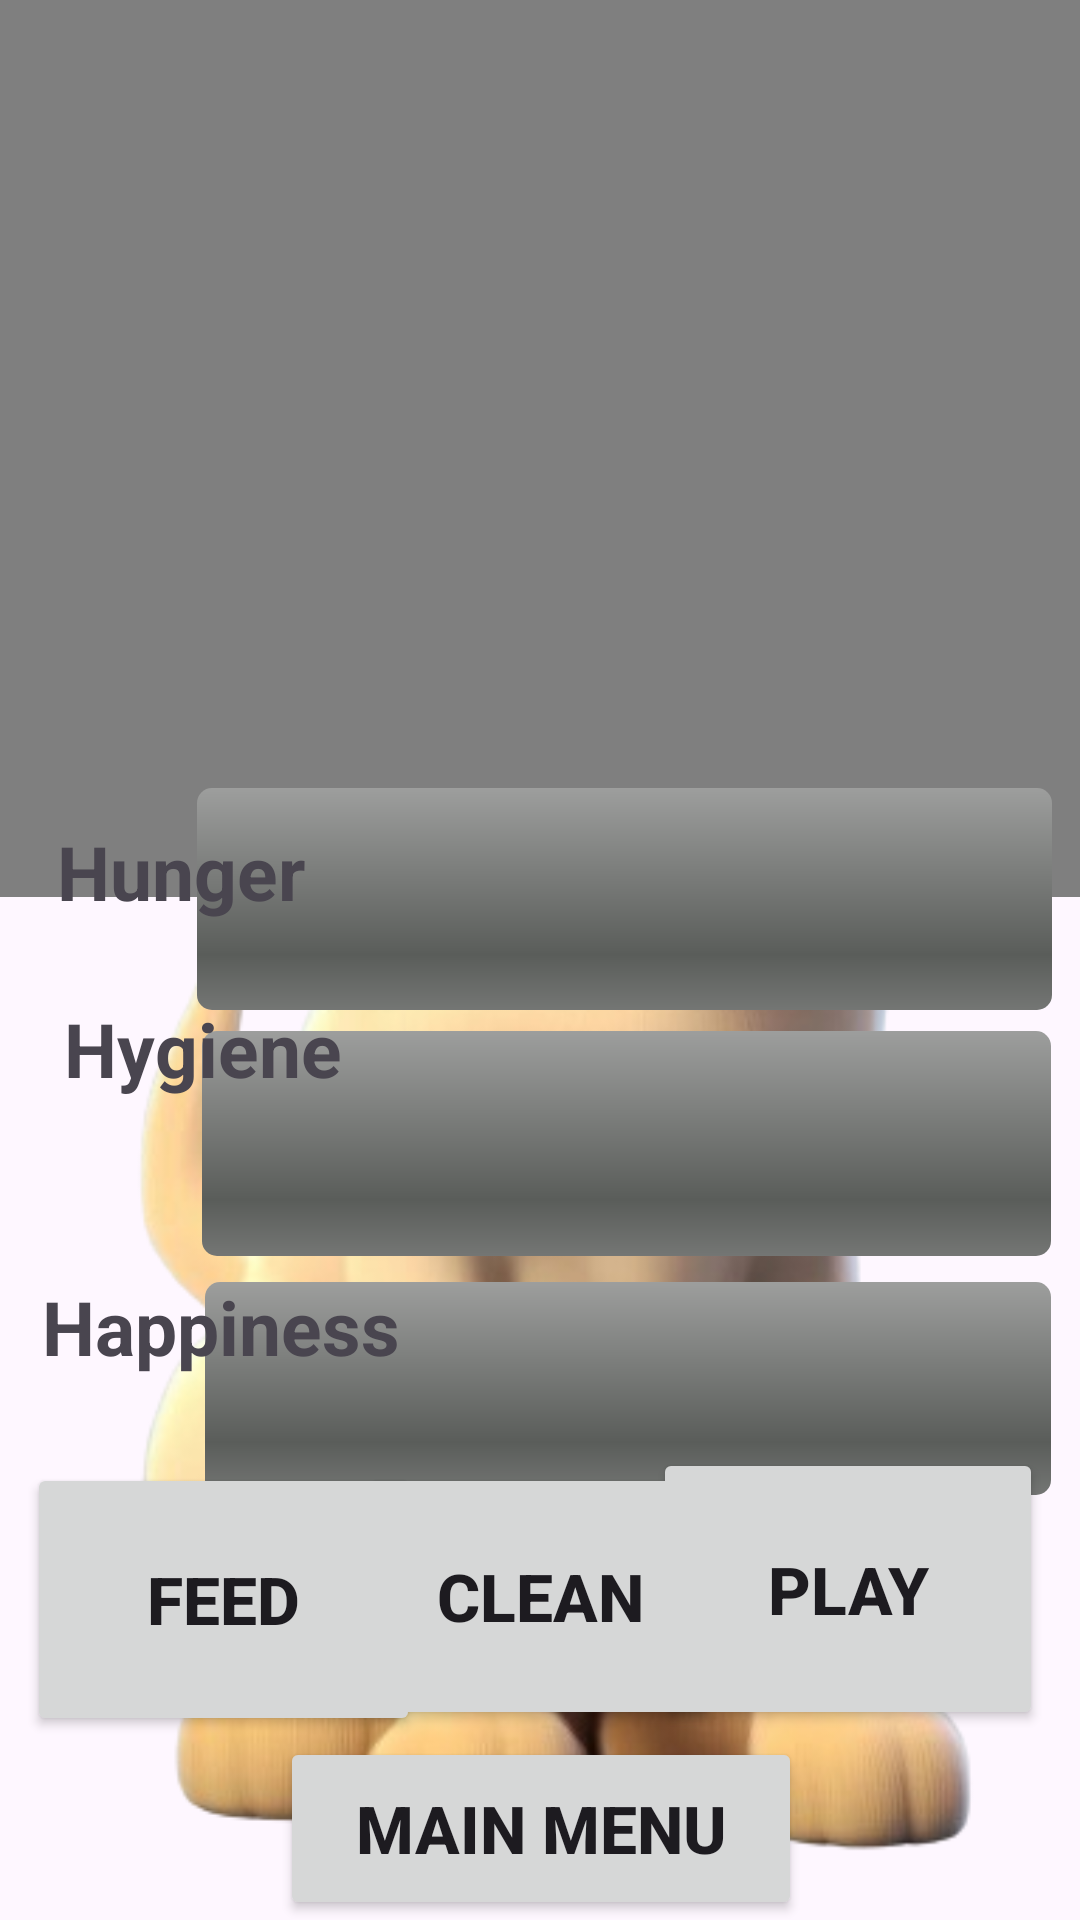

Reconstruct the res/layout file that produces this screen, plus the resources it refers to.
<!-- AndroidManifest.xml: application theme Theme.Tammagogo -->
<!-- res/layout/activity_main2.xml -->
<?xml version="1.0" encoding="utf-8"?>
<androidx.constraintlayout.widget.ConstraintLayout xmlns:android="http://schemas.android.com/apk/res/android"
    xmlns:app="http://schemas.android.com/apk/res-auto"
    xmlns:tools="http://schemas.android.com/tools"
    android:layout_width="match_parent"
    android:layout_height="match_parent"
    android:background="@drawable/dogpic"
    tools:context=".MainActivity2">

    <ProgressBar
        android:id="@+id/playProgressBar"
        style="@android:style/Widget.ProgressBar.Horizontal"
        android:layout_width="282dp"
        android:layout_height="71dp"
        android:color="@color/black"
        android:maxWidth="80dip"
        android:maxHeight="50dip"
        android:minWidth="80dip"
        android:minHeight="50dip"
        app:layout_constraintBottom_toBottomOf="parent"
        app:layout_constraintEnd_toEndOf="parent"
        app:layout_constraintHorizontal_bias="0.876"
        app:layout_constraintStart_toStartOf="parent"
        app:layout_constraintTop_toTopOf="parent"
        app:layout_constraintVertical_bias="0.751" />

    <ProgressBar
        android:id="@+id/cleanProgressBar"
        style="@android:style/Widget.ProgressBar.Horizontal"
        android:layout_width="283dp"
        android:layout_height="75dp"
        android:color="@color/black"
        android:maxWidth="80dip"
        android:maxHeight="100dip"
        android:minWidth="80dip"
        android:minHeight="50dip"
        app:layout_constraintBottom_toBottomOf="parent"
        app:layout_constraintEnd_toEndOf="parent"
        app:layout_constraintHorizontal_bias="0.875"
        app:layout_constraintStart_toStartOf="parent"
        app:layout_constraintTop_toTopOf="parent"
        app:layout_constraintVertical_bias="0.608" />

    <VideoView
        android:id="@+id/videoView"
        android:layout_width="match_parent"
        android:layout_height="299dp"
        app:layout_constraintBottom_toBottomOf="parent"
        app:layout_constraintEnd_toEndOf="parent"
        app:layout_constraintHorizontal_bias="0.0"
        app:layout_constraintStart_toStartOf="parent"
        app:layout_constraintTop_toTopOf="parent"
        app:layout_constraintVertical_bias="0.0" />

    <ProgressBar
        android:id="@+id/feedProgressBar"
        style="@android:style/Widget.ProgressBar.Horizontal"
        android:layout_width="285dp"
        android:layout_height="74dp"
        android:color="@color/black"
        android:maxWidth="80dip"
        android:maxHeight="2800dip"
        android:minWidth="80dip"
        android:minHeight="2800dip"
        app:layout_constraintBottom_toBottomOf="parent"
        app:layout_constraintEnd_toEndOf="parent"
        app:layout_constraintHorizontal_bias="0.874"
        app:layout_constraintStart_toStartOf="parent"
        app:layout_constraintTop_toTopOf="parent"
        app:layout_constraintVertical_bias="0.464" />

    <Button
        android:id="@+id/feedButton"
        android:layout_width="131dp"
        android:layout_height="91dp"
        android:text="Feed"
        android:textSize="22dp"
        android:textStyle="bold"
        app:layout_constraintBottom_toBottomOf="parent"
        app:layout_constraintEnd_toEndOf="parent"
        app:layout_constraintHorizontal_bias="0.039"
        app:layout_constraintStart_toStartOf="parent"
        app:layout_constraintTop_toTopOf="parent"
        app:layout_constraintVertical_bias="0.888" />

    <Button
        android:id="@+id/cleanButton"
        android:layout_width="120dp"
        android:layout_height="89dp"
        android:text="Clean"
        android:textSize="22dp"
        android:textStyle="bold"
        app:layout_constraintBottom_toBottomOf="parent"
        app:layout_constraintEnd_toEndOf="parent"
        app:layout_constraintStart_toStartOf="parent"
        app:layout_constraintTop_toTopOf="parent"
        app:layout_constraintVertical_bias="0.885" />

    <Button
        android:id="@+id/backButton"
        android:layout_width="174dp"
        android:layout_height="61dp"
        android:text="Main Menu"
        android:textSize="22dp"
        android:textStyle="bold"
        app:layout_constraintBottom_toBottomOf="parent"
        app:layout_constraintEnd_toEndOf="parent"
        app:layout_constraintHorizontal_bias="0.502"
        app:layout_constraintStart_toStartOf="parent"
        app:layout_constraintTop_toTopOf="parent"
        app:layout_constraintVertical_bias="1.0" />

    <Button
        android:id="@+id/playButton"
        android:layout_width="130dp"
        android:layout_height="94dp"
        android:text="Play"
        android:textSize="22dp"
        android:textStyle="bold"
        app:layout_constraintBottom_toBottomOf="parent"
        app:layout_constraintEnd_toEndOf="parent"
        app:layout_constraintHorizontal_bias="0.946"
        app:layout_constraintStart_toStartOf="parent"
        app:layout_constraintTop_toTopOf="parent"
        app:layout_constraintVertical_bias="0.884" />

    <TextView
        android:id="@+id/textFeed"
        android:layout_width="103dp"
        android:layout_height="53dp"
        android:text="Hunger"
        android:textAlignment="center"
        android:textSize="25dp"
        android:textStyle="bold"
        app:layout_constraintBottom_toBottomOf="parent"
        app:layout_constraintEnd_toEndOf="parent"
        app:layout_constraintHorizontal_bias="0.035"
        app:layout_constraintStart_toStartOf="parent"
        app:layout_constraintTop_toTopOf="parent"
        app:layout_constraintVertical_bias="0.466" />

    <TextView
        android:id="@+id/textPlay"
        android:layout_width="133dp"
        android:layout_height="45dp"
        android:text="Happiness"
        android:textAlignment="center"
        android:textSize="25dp"
        android:textStyle="bold"
        app:layout_constraintBottom_toBottomOf="@+id/feedButton"
        app:layout_constraintEnd_toEndOf="parent"
        app:layout_constraintHorizontal_bias="0.032"
        app:layout_constraintStart_toStartOf="parent"
        app:layout_constraintTop_toTopOf="parent"
        app:layout_constraintVertical_bias="0.797" />

    <TextView
        android:id="@+id/textClean"
        android:layout_width="108dp"
        android:layout_height="57dp"
        android:text="Hygiene"
        android:textAlignment="center"
        android:textSize="25dp"
        android:textStyle="bold"
        app:layout_constraintBottom_toBottomOf="@+id/feedButton"
        app:layout_constraintEnd_toEndOf="parent"
        app:layout_constraintHorizontal_bias="0.053"
        app:layout_constraintStart_toStartOf="parent"
        app:layout_constraintTop_toTopOf="parent"
        app:layout_constraintVertical_bias="0.638" />

    <ImageView
        android:id="@+id/imageView"
        android:layout_width="382dp"
        android:layout_height="276dp"
        app:layout_constraintBottom_toBottomOf="parent"
        app:layout_constraintEnd_toEndOf="parent"
        app:layout_constraintStart_toStartOf="parent"
        app:layout_constraintTop_toTopOf="@+id/videoView"
        app:layout_constraintVertical_bias="0.024"
        tools:srcCompat="@drawable/dogpic" />


</androidx.constraintlayout.widget.ConstraintLayout>
<!-- resources referenced by this layout -->
<resources>
  <!-- drawable dogpic: png bitmap (drawable, 275423 bytes) -->
  <style name="Theme.Tammagogo" parent="Base.Theme.Tammagogo" />
  <style name="Base.Theme.Tammagogo" parent="Theme.Material3.DayNight.NoActionBar">
          
          
      </style>
  <!-- not gathered from this repository: default colours our renderer supplied (Android Studio template values) -->
  <color name="black">#FF000000</color>
</resources>
